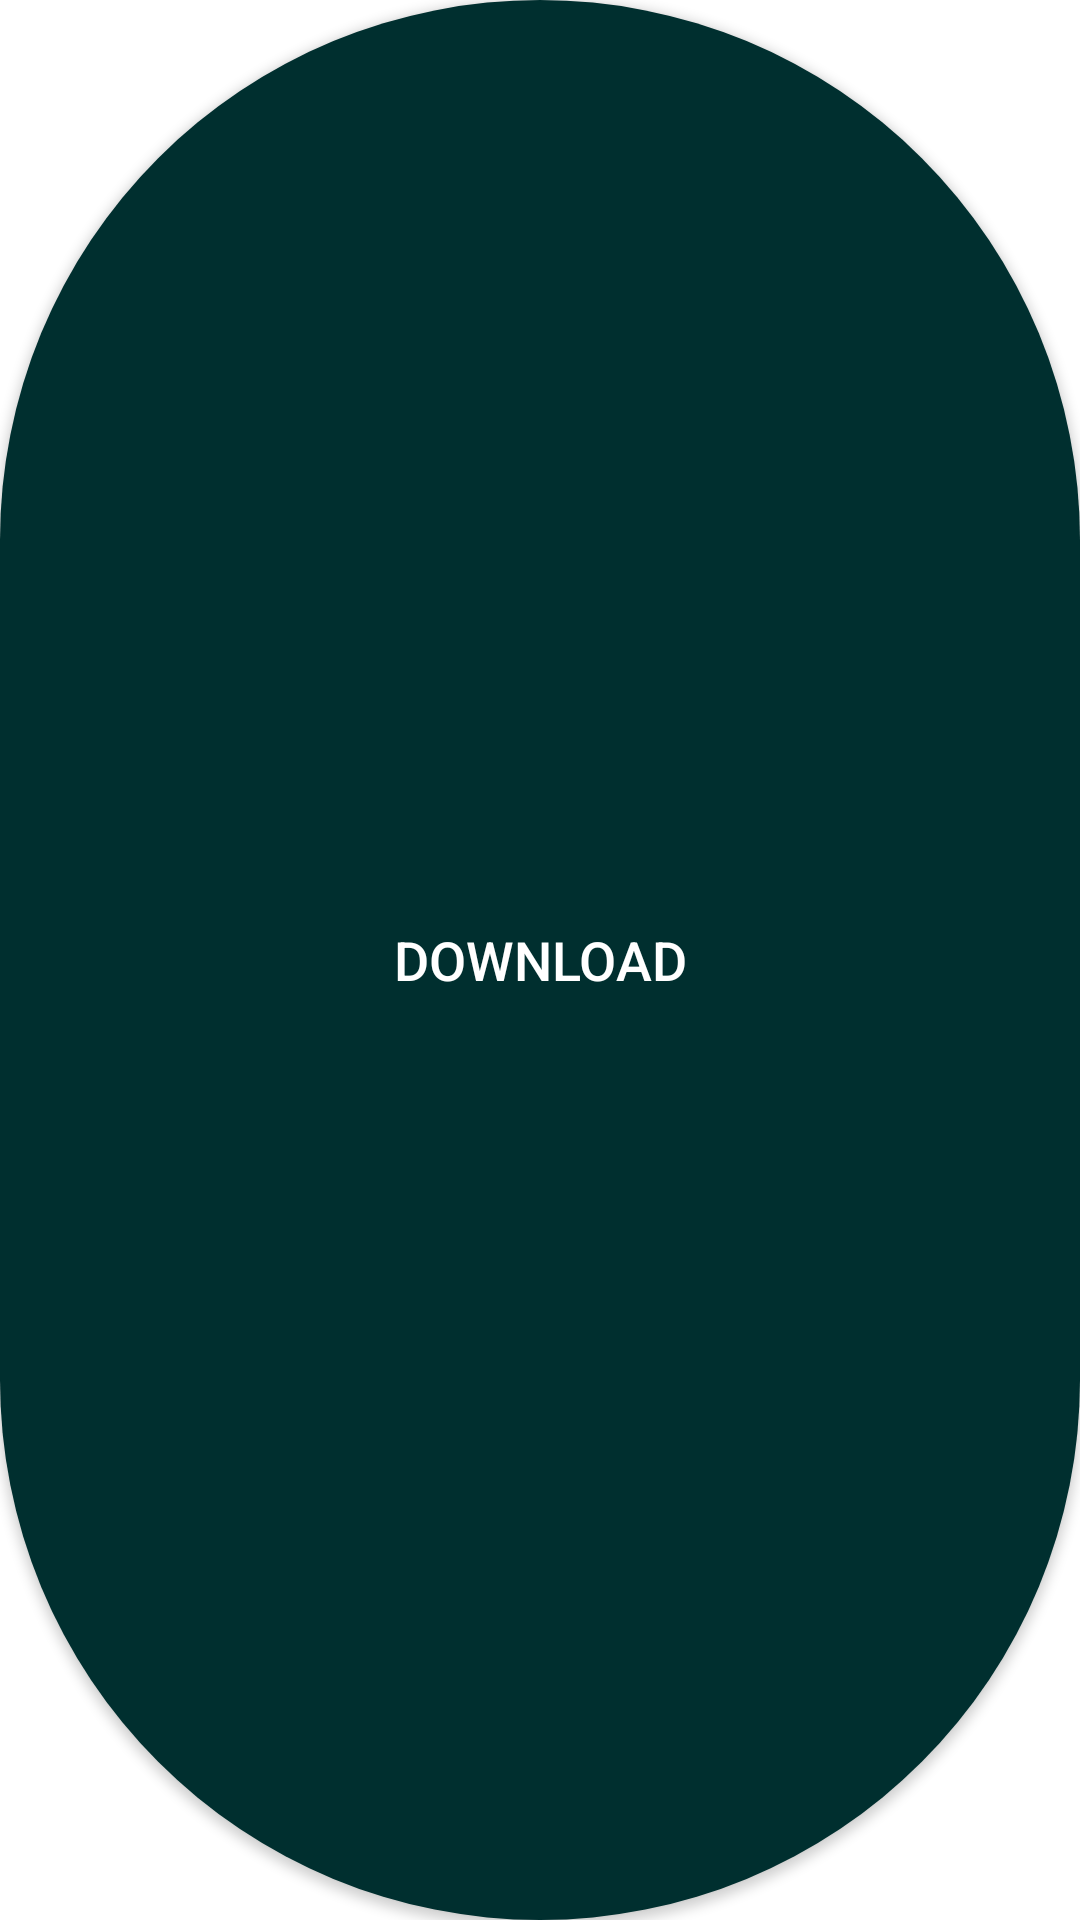

Layout XML and referenced resources for this Android screen:
<!-- AndroidManifest.xml: application theme AppTheme -->
<!-- res/layout/button_not_activated.xml -->
<?xml version="1.0" encoding="utf-8"?>
<androidx.appcompat.widget.AppCompatButton xmlns:android="http://schemas.android.com/apk/res/android"
    android:id="@+id/button"
    android:layout_width="match_parent"
    android:layout_height="wrap_content"
    android:layout_margin="2dp"
    android:background="@drawable/fully_rounded_corners_dark"
    android:textColor="#ffffff"
    android:text="@string/download"
    android:textSize="@dimen/info_text_size" />
<!-- resources referenced by this layout -->
<resources>
  <dimen name="info_text_size">18sp</dimen>
  <!-- drawable fully_rounded_corners_dark (drawable) -->
  <?xml version="1.0" encoding="utf-8"?>
  <selector xmlns:android="http://schemas.android.com/apk/res/android">
      <item>
          <shape android:shape="rectangle">
              <corners android:radius="1000dp" />
              <solid android:color="@color/colorPrimaryDark" />
          </shape>
      </item>
  </selector>
  <string name="download">DOWNLOAD</string>
  <style name="AppTheme" parent="Theme.MaterialComponents.Light.NoActionBar">
          <item name="colorPrimary">@color/colorPrimary</item>
          <item name="colorPrimaryDark">@color/colorPrimaryDark</item>
          <item name="colorAccent">@color/colorAccent</item>
      </style>
  <color name="colorPrimaryDark">#002f2f</color>
  <color name="colorPrimary">#fff3fd</color>
  <color name="colorAccent">#eaeaea</color>
</resources>
